Photos from the image-classification dataset "dataset" in the GitHub repository ncuong23102k5/Phan-loai-rac-thai-. Its 2 classes are: huu co, tai che.

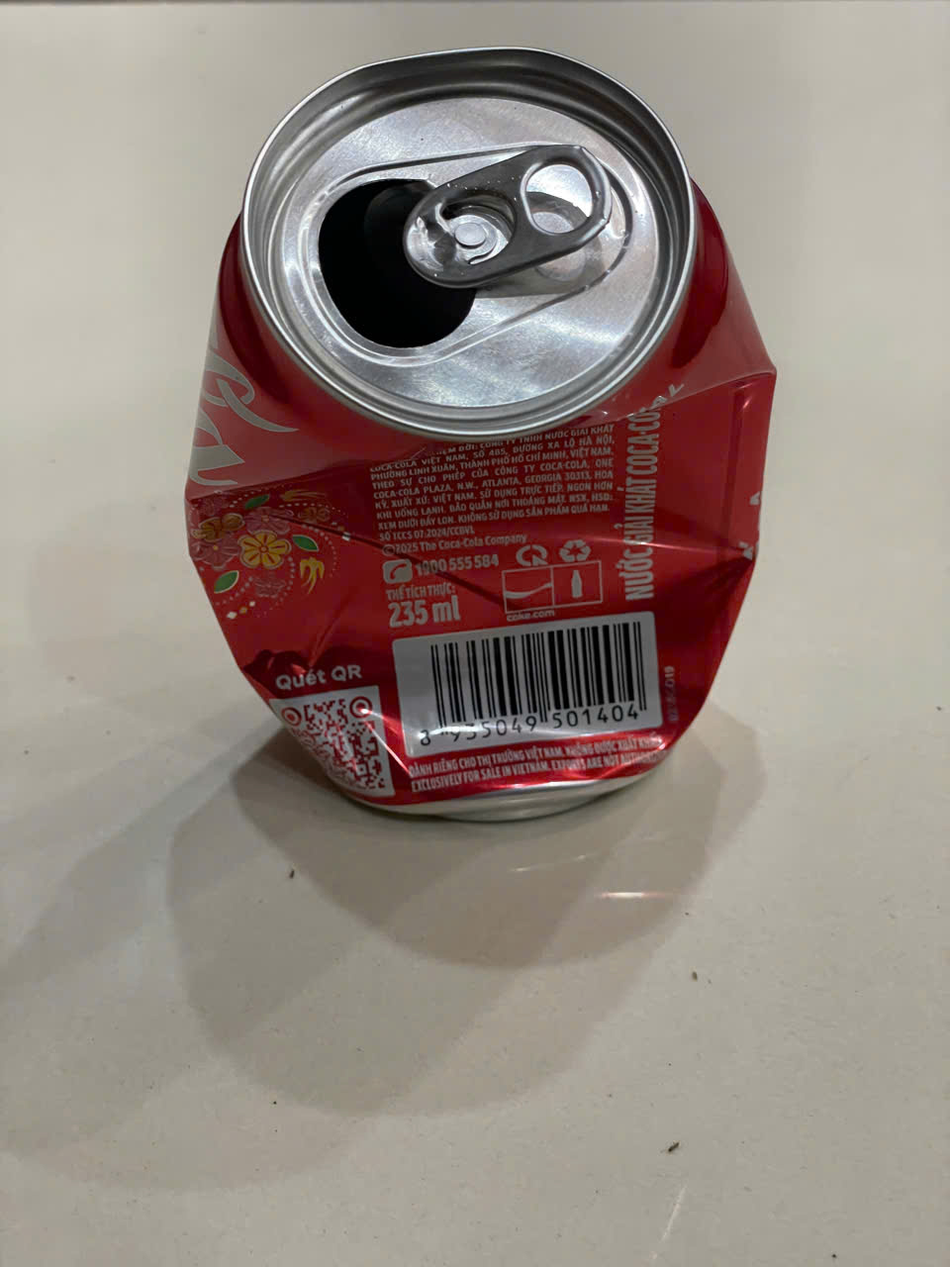
Label: tai che

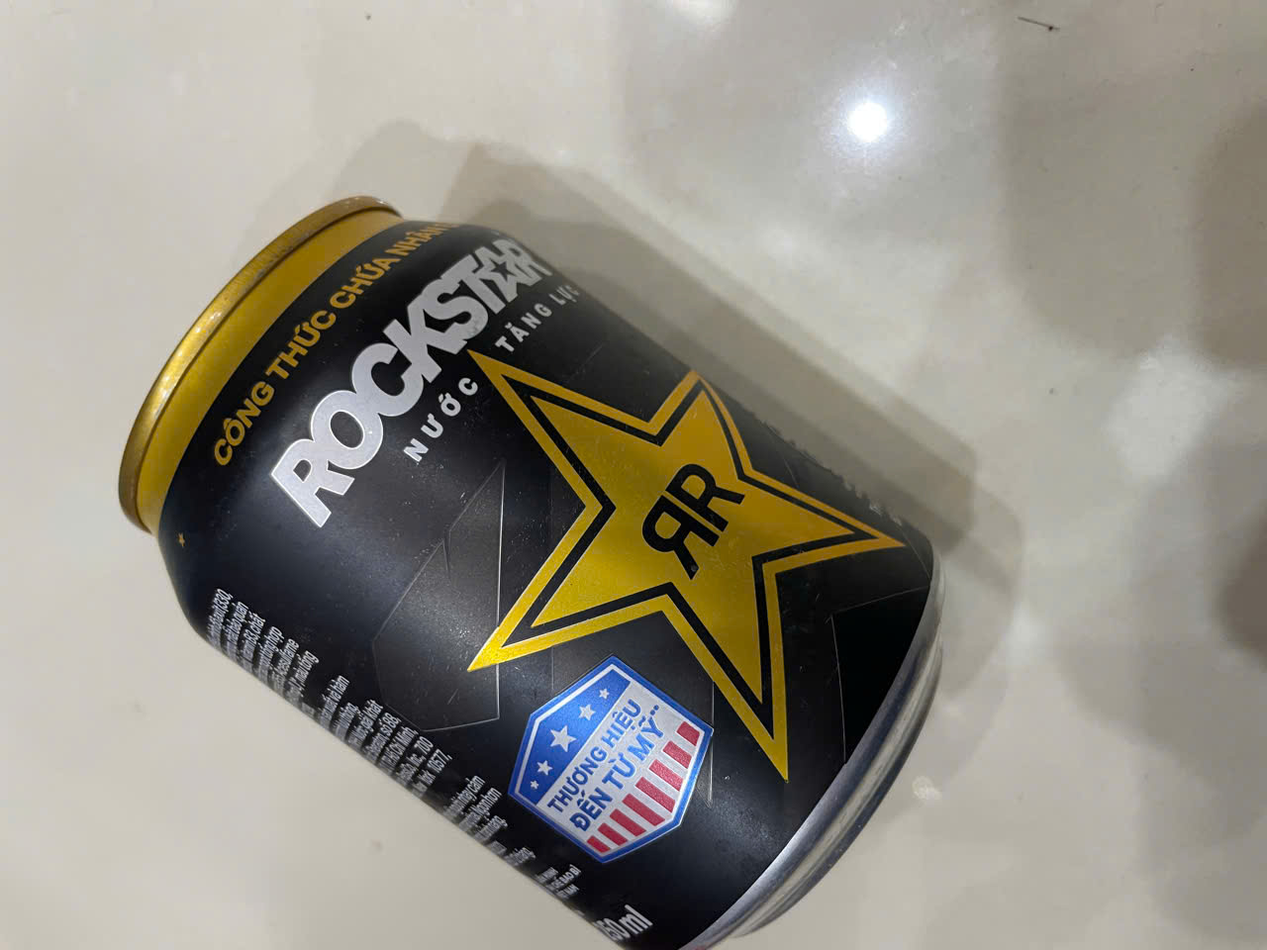
Label: tai che

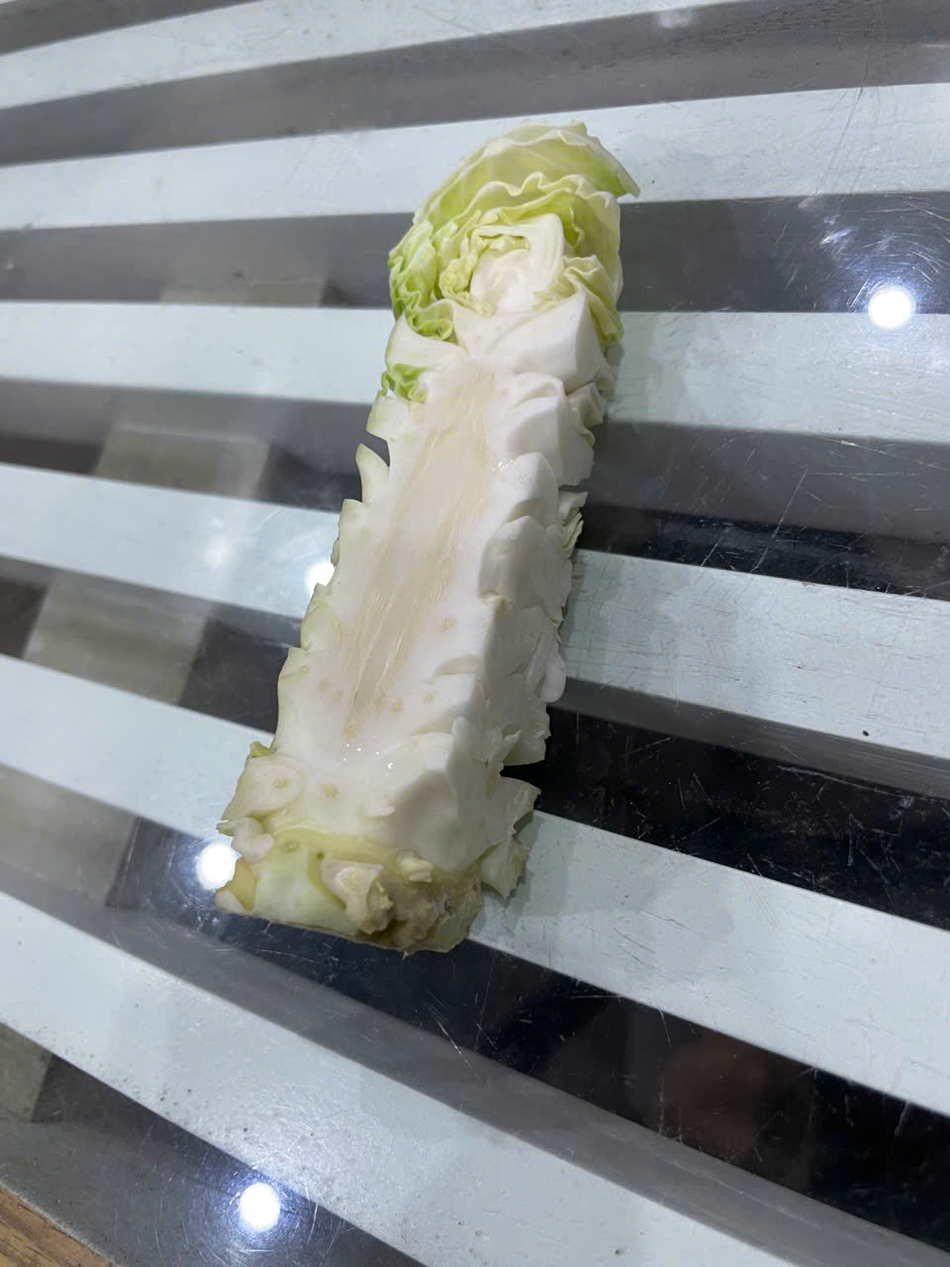
Label: huu co

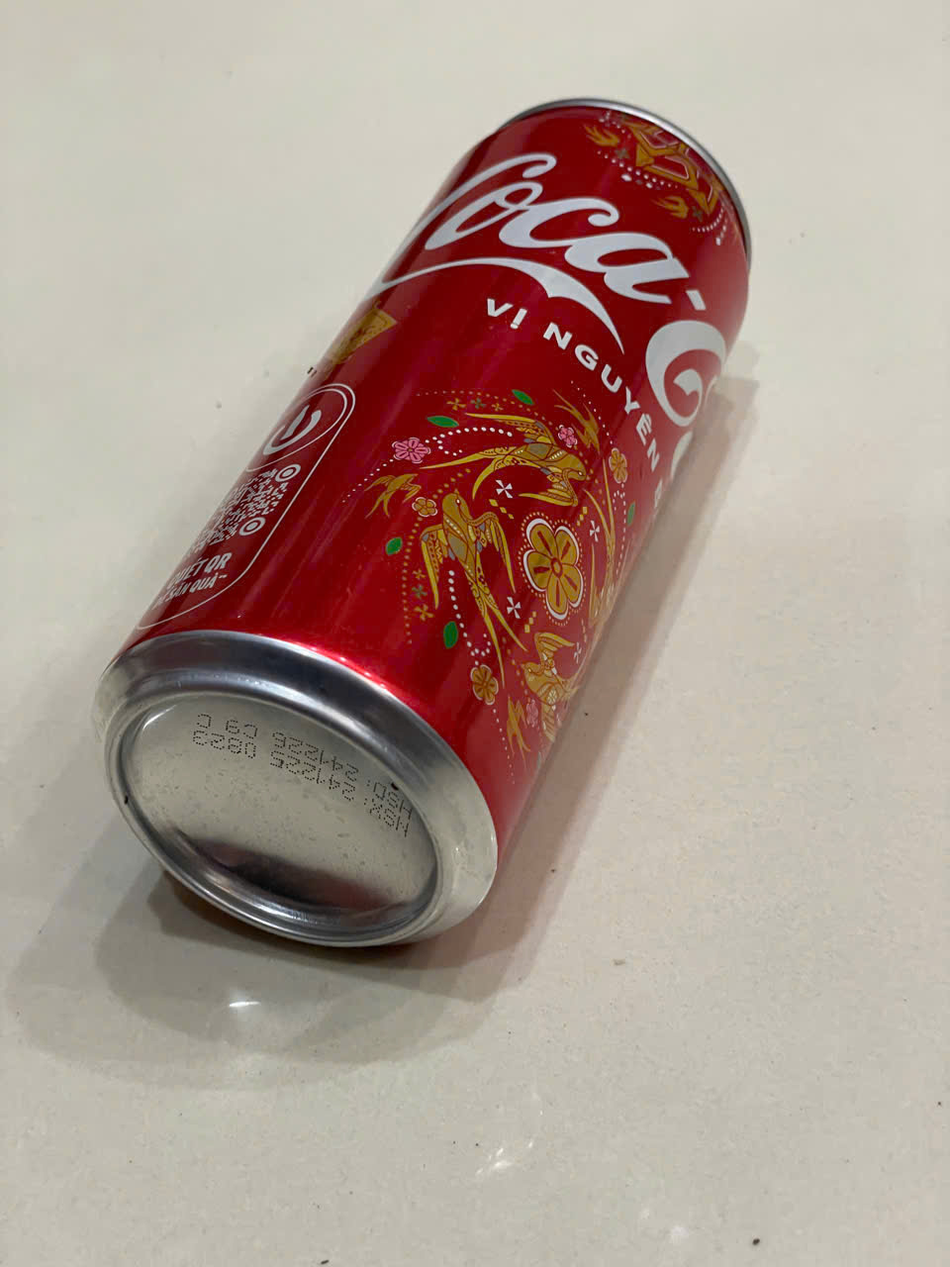
Label: tai che

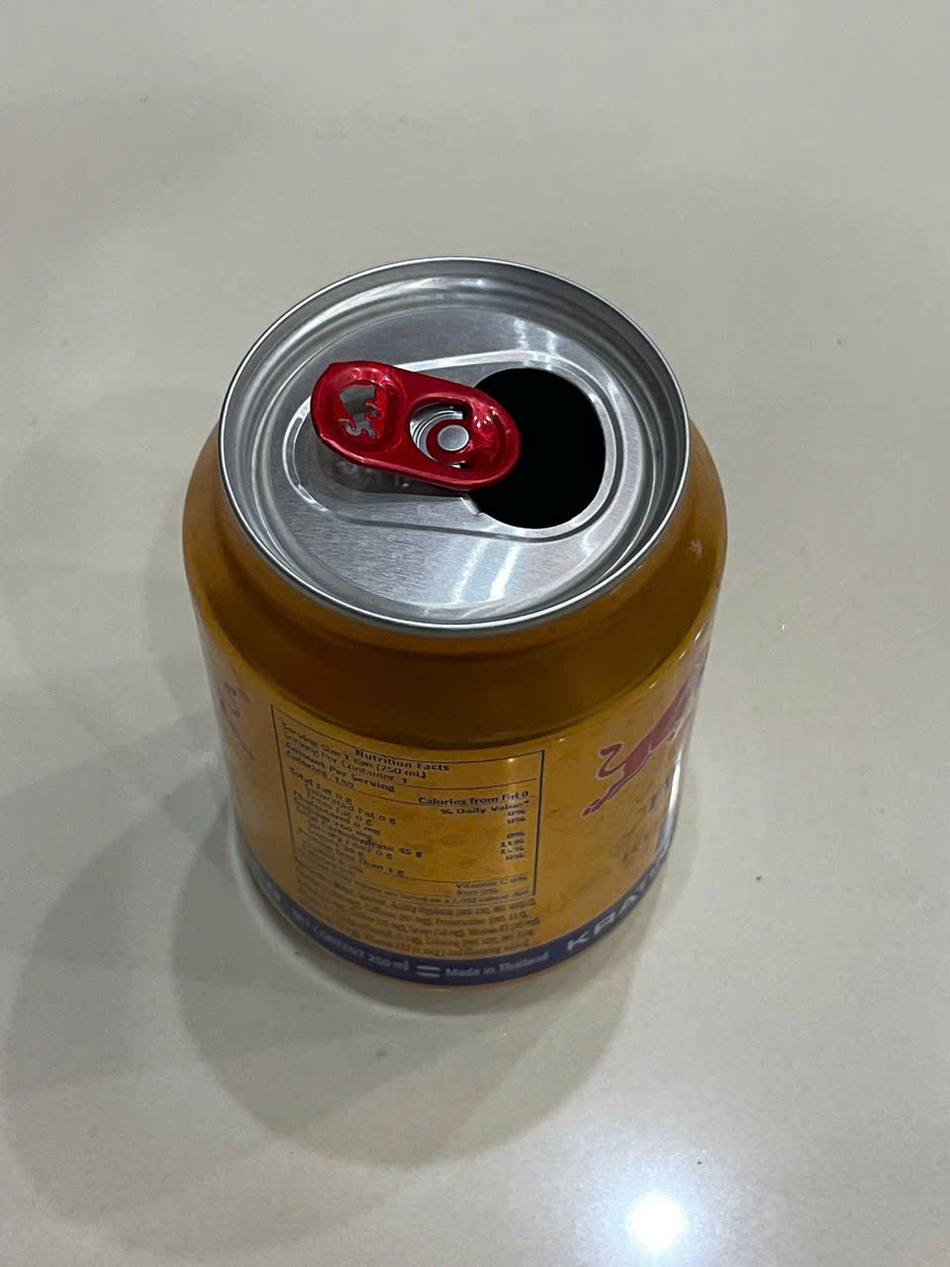
Label: tai che

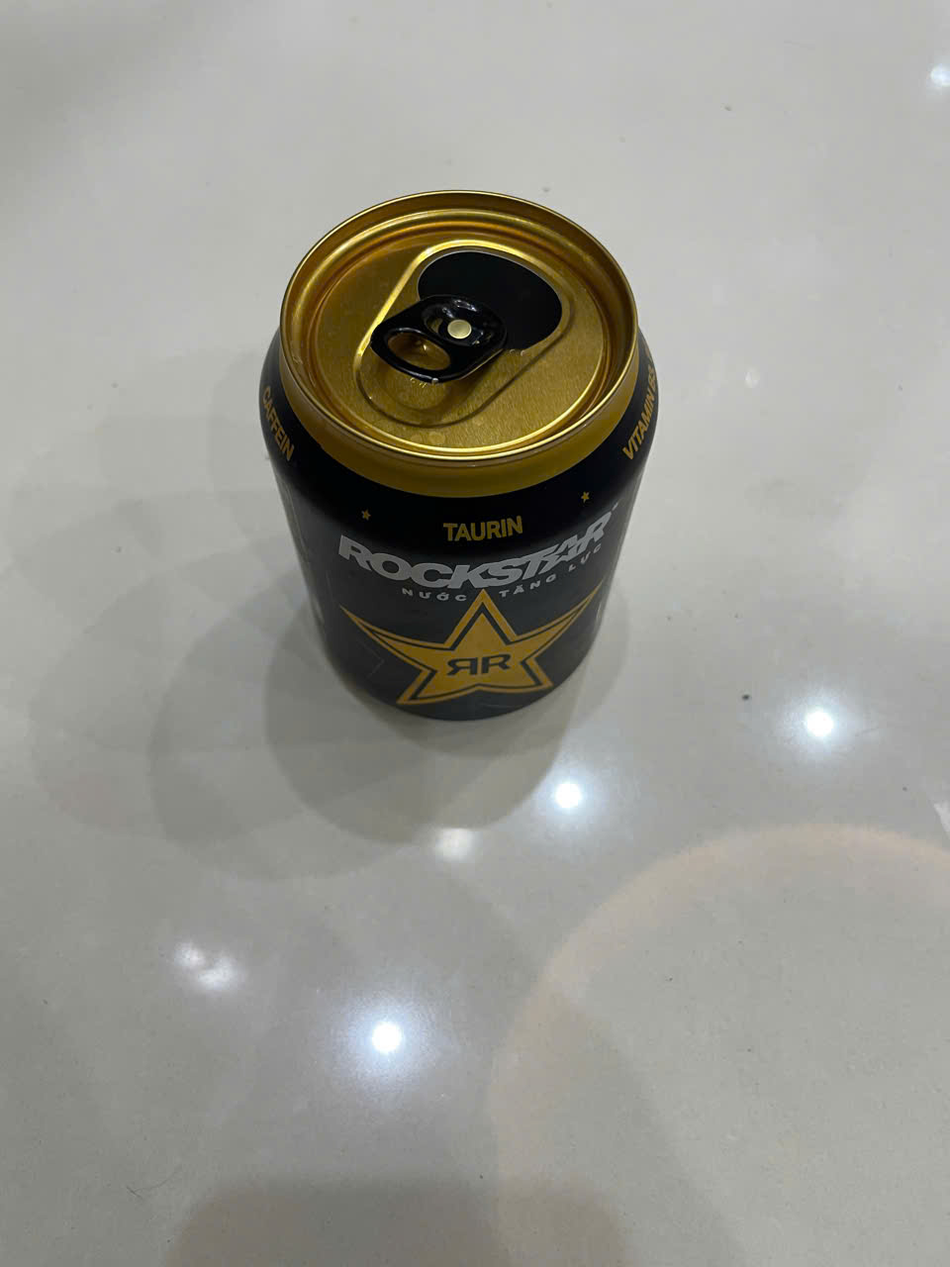
Label: tai che
